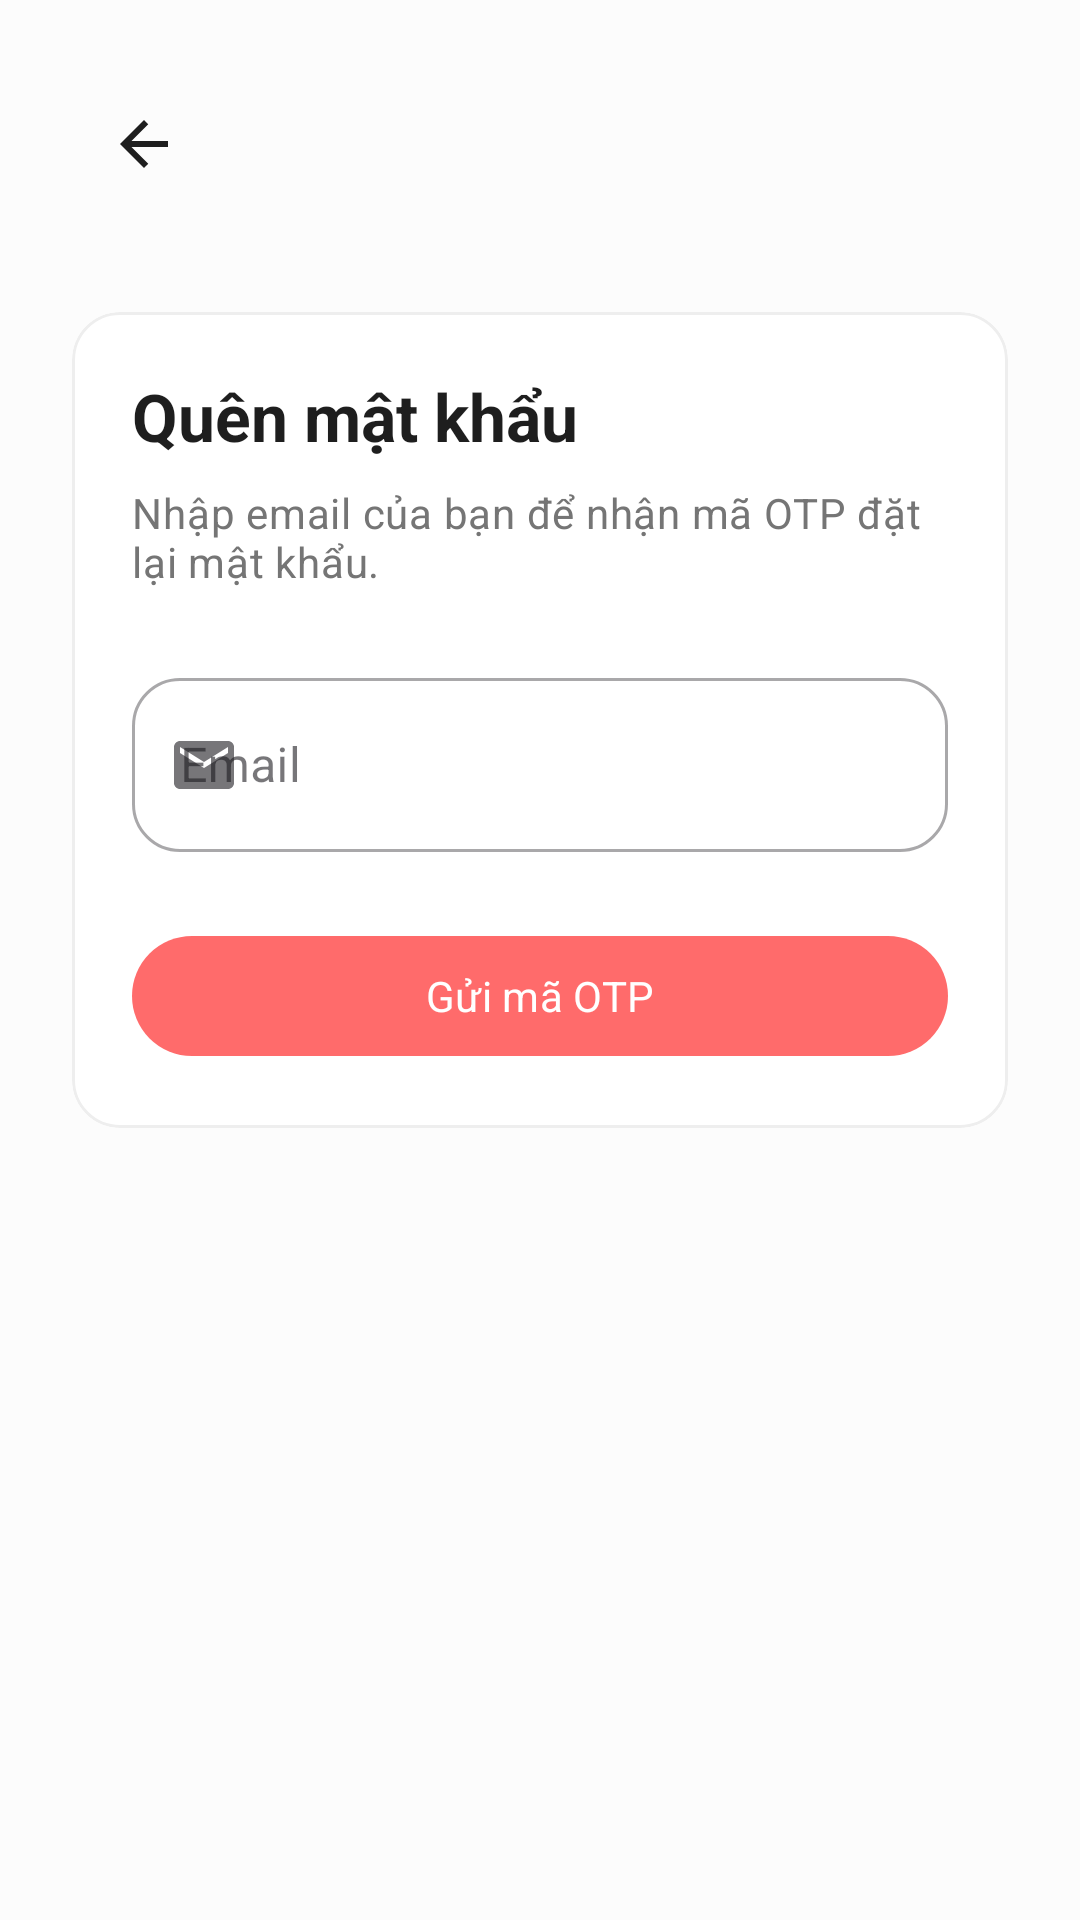

The Android layout XML behind this screen, and the referenced resources:
<!-- AndroidManifest.xml: application theme Theme.Group04_AINutritionPlanner -->
<!-- res/layout/activity_forgot_password.xml -->
<?xml version="1.0" encoding="utf-8"?>
<ScrollView xmlns:android="http://schemas.android.com/apk/res/android"
    xmlns:app="http://schemas.android.com/apk/res-auto"
    xmlns:tools="http://schemas.android.com/tools"
    android:layout_width="match_parent"
    android:layout_height="match_parent"
    android:background="@color/background"
    android:fillViewport="true">

    <androidx.constraintlayout.widget.ConstraintLayout
        android:layout_width="match_parent"
        android:layout_height="wrap_content"
        android:padding="24dp">

        <ImageButton
            android:id="@+id/btn_back"
            android:layout_width="48dp"
            android:layout_height="48dp"
            android:background="?attr/selectableItemBackgroundBorderless"
            android:src="@drawable/ic_arrow_back"
            app:layout_constraintStart_toStartOf="parent"
            app:layout_constraintTop_toTopOf="parent"
            app:tint="@color/text_primary" />

        <com.google.android.material.card.MaterialCardView
            android:layout_width="0dp"
            android:layout_height="wrap_content"
            android:layout_marginTop="32dp"
            app:cardBackgroundColor="@color/surface"
            app:cardElevation="@dimen/card_elevation"
            app:layout_constraintEnd_toEndOf="parent"
            app:layout_constraintStart_toStartOf="parent"
            app:layout_constraintTop_toBottomOf="@id/btn_back"
            app:shapeAppearanceOverlay="@style/ShapeAppearance.App.Card"
            app:strokeColor="@color/stroke"
            app:strokeWidth="1dp">

            <LinearLayout
                android:layout_width="match_parent"
                android:layout_height="wrap_content"
                android:orientation="vertical"
                android:padding="20dp">

                <TextView
                    android:id="@+id/textTitle"
                    android:layout_width="match_parent"
                    android:layout_height="wrap_content"
                    android:text="Quên mật khẩu"
                    android:textAppearance="@style/TextAppearance.App.Headline" />

                <TextView
                    android:id="@+id/textSubtitle"
                    android:layout_width="match_parent"
                    android:layout_height="wrap_content"
                    android:layout_marginTop="8dp"
                    android:text="Nhập email của bạn để nhận mã OTP đặt lại mật khẩu."
                    android:textAppearance="@style/TextAppearance.App.BodySecondary" />

                <com.google.android.material.textfield.TextInputLayout
                    android:id="@+id/til_email"
                    style="@style/Widget.MaterialComponents.TextInputLayout.OutlinedBox"
                    android:layout_width="match_parent"
                    android:layout_height="wrap_content"
                    android:layout_marginTop="24dp"
                    android:hint="Email"
                    app:boxCornerRadiusBottomEnd="16dp"
                    app:boxCornerRadiusBottomStart="16dp"
                    app:boxCornerRadiusTopEnd="16dp"
                    app:boxCornerRadiusTopStart="16dp"
                    app:startIconDrawable="@drawable/ic_auth_email">

                    <com.google.android.material.textfield.TextInputEditText
                        android:id="@+id/editEmail"
                        android:layout_width="match_parent"
                        android:layout_height="58dp"
                        android:inputType="textEmailAddress" />
                </com.google.android.material.textfield.TextInputLayout>

                <LinearLayout
                    android:id="@+id/otp_container"
                    android:layout_width="match_parent"
                    android:layout_height="wrap_content"
                    android:layout_marginTop="16dp"
                    android:orientation="vertical"
                    android:visibility="gone">

                    <TextView
                        android:layout_width="match_parent"
                        android:layout_height="wrap_content"
                        android:text="Nhập mã OTP"
                        android:textAppearance="@style/TextAppearance.App.BodySecondary"
                        android:textStyle="bold" />

                    <LinearLayout
                        android:layout_width="match_parent"
                        android:layout_height="52dp"
                        android:layout_marginTop="10dp"
                        android:gravity="center"
                        android:orientation="horizontal">

                        <EditText android:id="@+id/et_otp_1" style="@style/OtpBox" />
                        <EditText android:id="@+id/et_otp_2" style="@style/OtpBox" android:layout_marginStart="8dp" />
                        <EditText android:id="@+id/et_otp_3" style="@style/OtpBox" android:layout_marginStart="8dp" />
                        <EditText android:id="@+id/et_otp_4" style="@style/OtpBox" android:layout_marginStart="8dp" />
                        <EditText android:id="@+id/et_otp_5" style="@style/OtpBox" android:layout_marginStart="8dp" />
                        <EditText android:id="@+id/et_otp_6" style="@style/OtpBox" android:layout_marginStart="8dp" />
                    </LinearLayout>

                    <com.google.android.material.textfield.TextInputLayout
                        android:id="@+id/til_new_password"
                        style="@style/Widget.MaterialComponents.TextInputLayout.OutlinedBox"
                        android:layout_width="match_parent"
                        android:layout_height="wrap_content"
                        android:layout_marginTop="16dp"
                        android:hint="Mật khẩu mới"
                        app:boxCornerRadiusBottomEnd="16dp"
                        app:boxCornerRadiusBottomStart="16dp"
                        app:boxCornerRadiusTopEnd="16dp"
                        app:boxCornerRadiusTopStart="16dp"
                        app:endIconMode="password_toggle"
                        app:startIconDrawable="@drawable/ic_auth_lock">

                        <com.google.android.material.textfield.TextInputEditText
                            android:id="@+id/editNewPassword"
                            android:layout_width="match_parent"
                            android:layout_height="58dp"
                            android:inputType="textPassword" />
                    </com.google.android.material.textfield.TextInputLayout>
                </LinearLayout>

                <com.google.android.material.button.MaterialButton
                    android:id="@+id/btn_action"
                    style="@style/AppButtonPrimary"
                    android:layout_width="match_parent"
                    android:layout_height="wrap_content"
                    android:layout_marginTop="24dp"
                    android:text="Gửi mã OTP" />

            </LinearLayout>
        </com.google.android.material.card.MaterialCardView>

        <include
            android:id="@+id/loadingView"
            layout="@layout/include_loading_view"
            android:visibility="gone" />

    </androidx.constraintlayout.widget.ConstraintLayout>
</ScrollView>
<!-- res/layout/include_loading_view.xml (included above) -->
<?xml version="1.0" encoding="utf-8"?>
<FrameLayout xmlns:android="http://schemas.android.com/apk/res/android"
    xmlns:app="http://schemas.android.com/apk/res-auto"
    xmlns:tools="http://schemas.android.com/tools"
    android:layout_width="match_parent"
    android:layout_height="match_parent"
    android:background="#99000000"
    android:clickable="true"
    android:focusable="true"
    android:visibility="gone">

    <LinearLayout
        android:layout_width="wrap_content"
        android:layout_height="wrap_content"
        android:layout_gravity="center"
        android:background="@drawable/bg_card"
        android:backgroundTint="@color/surface"
        android:gravity="center"
        android:orientation="vertical"
        android:paddingHorizontal="32dp"
        android:paddingVertical="24dp"
        android:elevation="8dp">

        <ProgressBar
            android:layout_width="48dp"
            android:layout_height="48dp"
            android:indeterminateTint="@color/primary" />

        <TextView
            android:layout_width="wrap_content"
            android:layout_height="wrap_content"
            android:layout_marginTop="16dp"
            android:text="Đang xử lý..."
            android:textColor="@color/text_primary"
            android:textSize="15sp"
            android:textStyle="bold" />
    </LinearLayout>
</FrameLayout>
<!-- resources referenced by this layout -->
<resources>
  <color name="background">#FCFCFC</color>
  <color name="primary">#FF6B6B</color>
  <color name="stroke">#EEEEEE</color>
  <color name="surface">#FFFFFF</color>
  <color name="text_primary">#1E1E1E</color>
  <dimen name="card_elevation">0dp</dimen>
  <!-- drawable ic_arrow_back (drawable) -->
  <vector xmlns:android="http://schemas.android.com/apk/res/android"
      android:width="24dp"
      android:height="24dp"
      android:viewportWidth="24"
      android:viewportHeight="24">
      <path
          android:fillColor="@color/text_primary"
          android:pathData="M20,11H7.83l5.59,-5.59L12,4l-8,8 8,8 1.42,-1.41L7.83,13H20z" />
  </vector>
  <!-- drawable ic_auth_email (drawable) -->
  <?xml version="1.0" encoding="utf-8"?>
  <vector xmlns:android="http://schemas.android.com/apk/res/android"
      android:width="24dp"
      android:height="24dp"
      android:viewportWidth="24"
      android:viewportHeight="24">
      <path
          android:fillColor="#FFFFFFFF"
          android:pathData="M4,4H20C21.1,4 22,4.9 22,6V18C22,19.1 21.1,20 20,20H4C2.9,20 2,19.1 2,18V6C2,4.9 2.9,4 4,4ZM12,13L20,8V6L12,11L4,6V8L12,13Z" />
  </vector>
  <style name="AppButtonPrimary" parent="Widget.Material3.Button">
          <item name="backgroundTint">@color/primary</item>
          <item name="android:textColor">@color/white</item>
          <item name="android:textAllCaps">false</item>
          <item name="android:minHeight">@dimen/button_height</item>
          <item name="cornerRadius">@dimen/button_radius</item>
          <item name="android:paddingStart">@dimen/spacing_large</item>
          <item name="android:paddingEnd">@dimen/spacing_large</item>
      </style>
  <style name="OtpBox">
          <item name="android:layout_width">0dp</item>
          <item name="android:layout_height">52dp</item>
          <item name="android:layout_weight">1</item>
          <item name="android:background">@drawable/bg_otp_box_light</item>
          <item name="android:gravity">center</item>
          <item name="android:inputType">number</item>
          <item name="android:maxLength">1</item>
          <item name="android:textColor">@color/text_primary</item>
          <item name="android:textSize">20sp</item>
          <item name="android:textStyle">bold</item>
      </style>
  <style name="ShapeAppearance.App.Card" parent="ShapeAppearance.Material3.Corner.Medium">
          <item name="cornerFamily">rounded</item>
          <item name="cornerSize">@dimen/card_radius</item>
      </style>
  <style name="TextAppearance.App.BodySecondary" parent="TextAppearance.Material3.BodyMedium">
          <item name="android:textColor">@color/text_secondary</item>
      </style>
  <style name="TextAppearance.App.Headline" parent="TextAppearance.Material3.TitleLarge">
          <item name="android:textColor">@color/text_primary</item>
          <item name="android:textStyle">bold</item>
      </style>
  <style name="Theme.Group04_AINutritionPlanner" parent="Base.Theme.Group04_AINutritionPlanner" />
  <color name="white">#FFFFFFFF</color>
  <dimen name="button_height">48dp</dimen>
  <dimen name="button_radius">24dp</dimen>
  <dimen name="spacing_large">16dp</dimen>
  <!-- drawable bg_otp_box_light (drawable) -->
  <?xml version="1.0" encoding="utf-8"?>
  <shape xmlns:android="http://schemas.android.com/apk/res/android">
      <solid android:color="@color/background" />
      <stroke android:width="1dp" android:color="@color/stroke" />
      <corners android:radius="12dp" />
  </shape>
  <dimen name="card_radius">16dp</dimen>
  <color name="text_secondary">#757575</color>
  <color name="primary_dark">#D32F2F</color>
  <color name="accent">#4CAF50</color>
</resources>
